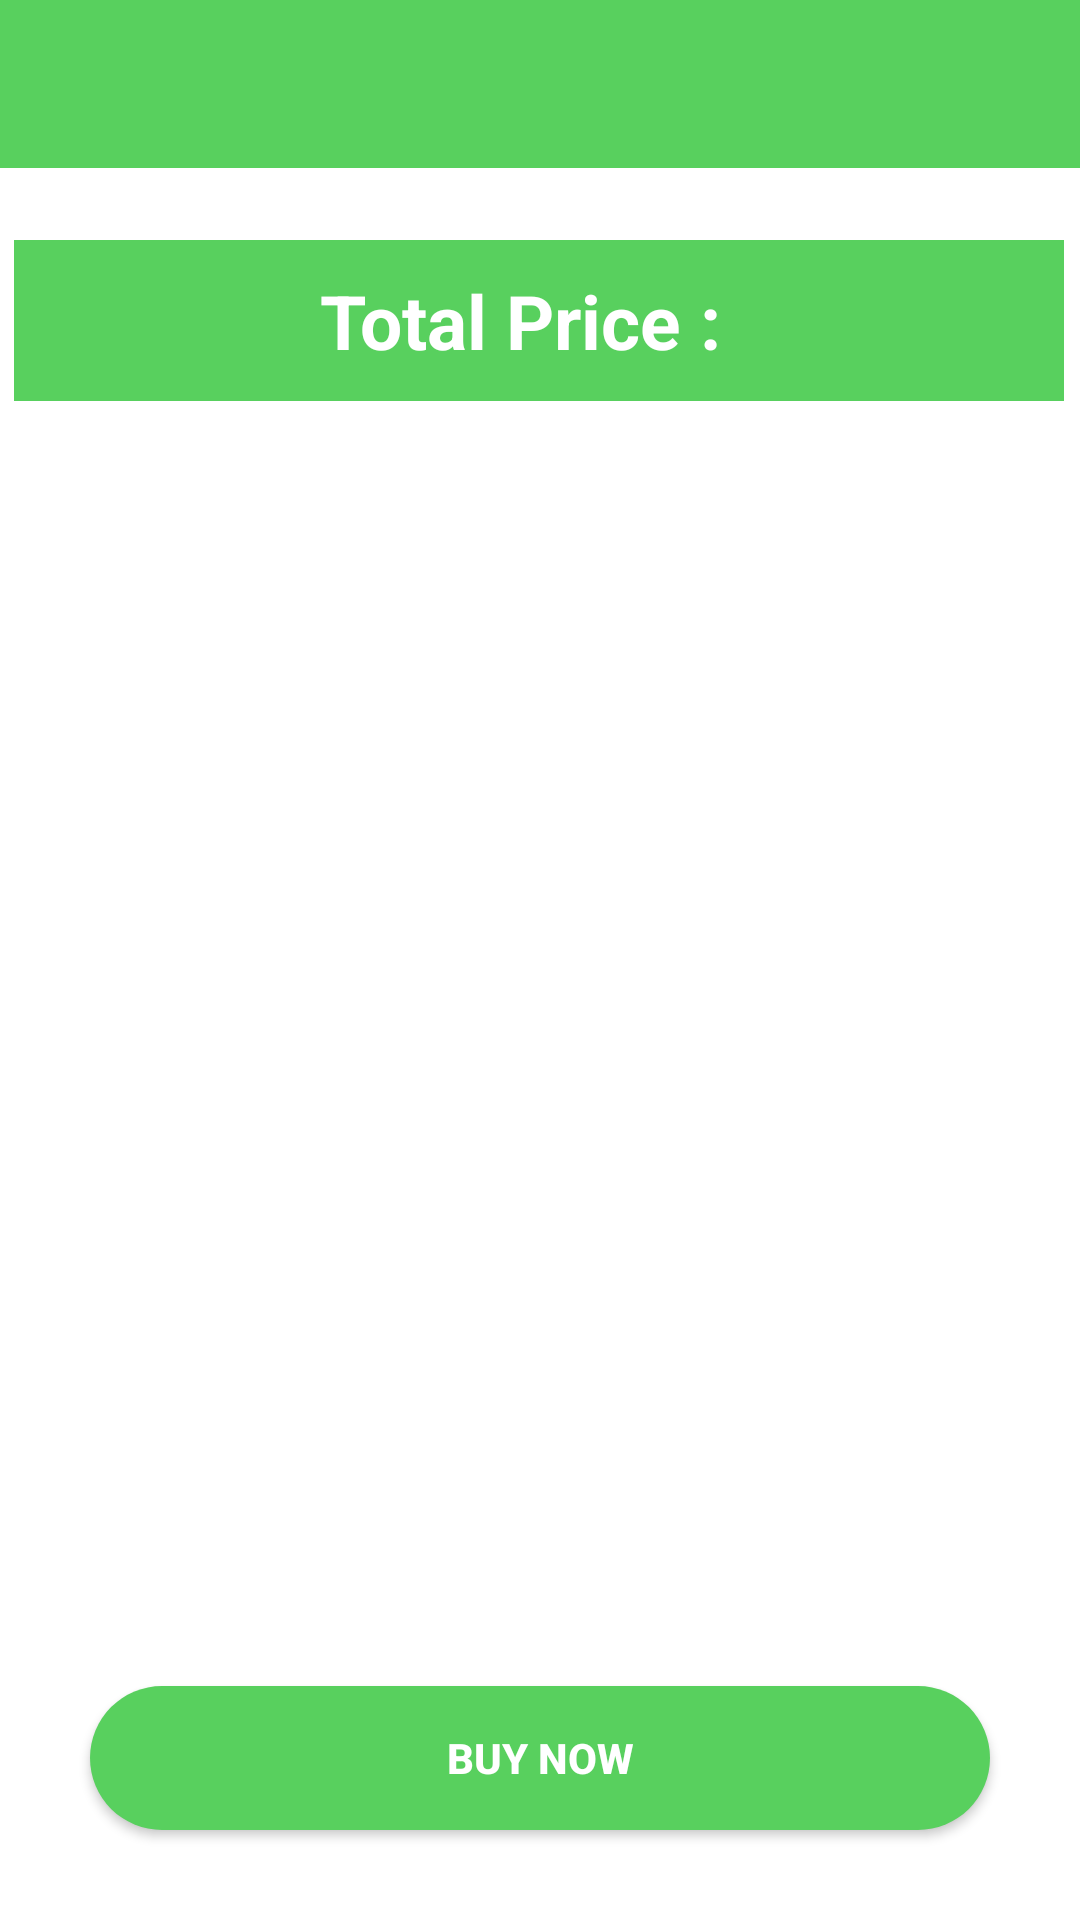

The Android layout XML behind this screen, and the referenced resources:
<!-- AndroidManifest.xml: application theme Theme.AgrifyMAD -->
<!-- res/layout/activity_my_carts.xml -->
<?xml version="1.0" encoding="utf-8"?>
<androidx.constraintlayout.widget.ConstraintLayout xmlns:android="http://schemas.android.com/apk/res/android"
    xmlns:tools="http://schemas.android.com/tools"
    android:layout_width="match_parent"
    android:layout_height="match_parent"
    xmlns:app="http://schemas.android.com/apk/res-auto"
    tools:context=".MyCartsActivity">


    <com.google.android.material.appbar.AppBarLayout
        android:layout_width="match_parent"
        android:layout_height="wrap_content"
        android:theme="@style/Theme.AgrifyMAD.AppBarOverlay"
        app:layout_constraintEnd_toEndOf="parent"
        app:layout_constraintStart_toStartOf="parent"
        app:layout_constraintTop_toTopOf="parent">

        <androidx.appcompat.widget.Toolbar
            android:id="@+id/toolbar"
            android:layout_width="match_parent"
            android:layout_height="?attr/actionBarSize"
            android:background="?attr/colorPrimary"
            app:popupTheme="@style/Theme.AgrifyMAD.PopupOverlay" />

    </com.google.android.material.appbar.AppBarLayout>

    <ProgressBar
        android:id="@+id/progressbar"
        android:layout_width="wrap_content"
        android:layout_height="wrap_content"
        android:indeterminate="true"
        android:indeterminateTint="@color/color_primary"
        android:indeterminateTintMode="src_atop"
        android:scaleX="1.2"
        android:scaleY="1.2"
        app:layout_constraintBottom_toBottomOf="parent"
        app:layout_constraintEnd_toEndOf="parent"
        app:layout_constraintStart_toStartOf="parent"
        app:layout_constraintTop_toTopOf="parent" />


    <TextView
        android:id="@+id/totalPrice"
        android:layout_width="350dp"
        android:layout_height="wrap_content"
        android:layout_margin="80dp"
        android:layout_marginTop="76dp"
        android:background="@color/color_primary"
        android:padding="10dp"
        android:text="Total Price :  "
        android:textAlignment="center"
        android:textColor="@color/white"
        android:textSize="25sp"
        android:textStyle="bold"
        app:layout_constraintEnd_toEndOf="parent"
        app:layout_constraintHorizontal_bias="0.504"
        app:layout_constraintStart_toStartOf="parent"
        app:layout_constraintTop_toTopOf="parent" />

    <ScrollView
        android:layout_width="match_parent"
        android:layout_height="600dp"
        android:layout_margin="5dp"
        android:padding="5dp"
        app:layout_constraintBottom_toTopOf="@+id/buy_now"
        app:layout_constraintEnd_toEndOf="parent"
        app:layout_constraintTop_toBottomOf="@+id/totalPrice"
        app:layout_constraintVertical_bias="0.053">

        <androidx.recyclerview.widget.RecyclerView
            android:id="@+id/recyclerview"
            android:layout_width="match_parent"
            android:layout_height="wrap_content"
            android:layout_margin="20dp"
            app:layout_constraintEnd_toEndOf="parent"
            app:layout_constraintHorizontal_bias="0.461"
            app:layout_constraintStart_toStartOf="parent"
            app:layout_constraintTop_toBottomOf="@+id/totalPrice" />

    </ScrollView>

    <androidx.appcompat.widget.AppCompatButton
            android:id="@+id/buy_now"
            android:layout_width="300dp"
            android:layout_height="wrap_content"
            android:layout_margin="30dp"
            android:layout_marginBottom="10dp"
            android:background="@drawable/button"
            android:text="Buy Now"
            android:textColor="@color/white"
            android:textStyle="bold"
            app:layout_constraintBottom_toBottomOf="parent"
            app:layout_constraintEnd_toEndOf="parent"
            app:layout_constraintHorizontal_bias="0.5"
            app:layout_constraintStart_toStartOf="parent" />






</androidx.constraintlayout.widget.ConstraintLayout>
<!-- resources referenced by this layout -->
<resources>
  <color name="color_primary">#58D05E</color>
  <color name="white">#FFFFFFFF</color>
  <!-- drawable button (drawable-v24) -->
  <?xml version="1.0" encoding="utf-8"?>
  <selector xmlns:android="http://schemas.android.com/apk/res/android">
      <item>
          <shape android:shape="rectangle">
              <solid android:color="@color/color_primary"/>
              <corners android:radius="90dp"/>
          </shape>
      </item>
  </selector>
  <style name="Theme.AgrifyMAD.AppBarOverlay" parent="ThemeOverlay.AppCompat.Dark.ActionBar">
      <item name="colorControlNormal">@color/white</item>
      </style>
  <style name="Theme.AgrifyMAD.PopupOverlay" parent="ThemeOverlay.AppCompat.Light" />
  <style name="Theme.AgrifyMAD" parent="Theme.MaterialComponents.DayNight.NoActionBar">
          
          <item name="colorPrimary">@color/color_primary</item>
          <item name="colorPrimaryVariant">@color/color_tertiary</item>
          <item name="colorOnPrimary">@color/white</item>
          
          <item name="colorSecondary">@color/teal_200</item>
          <item name="colorSecondaryVariant">@color/teal_700</item>
          <item name="colorOnSecondary">@color/black</item>
          
          <item name="android:statusBarColor">?attr/colorPrimaryVariant</item>
          
      </style>
  <color name="color_tertiary">#A9E69F</color>
  <color name="teal_200">#FF03DAC5</color>
  <color name="teal_700">#FF018786</color>
  <color name="black">#FF000000</color>
</resources>
